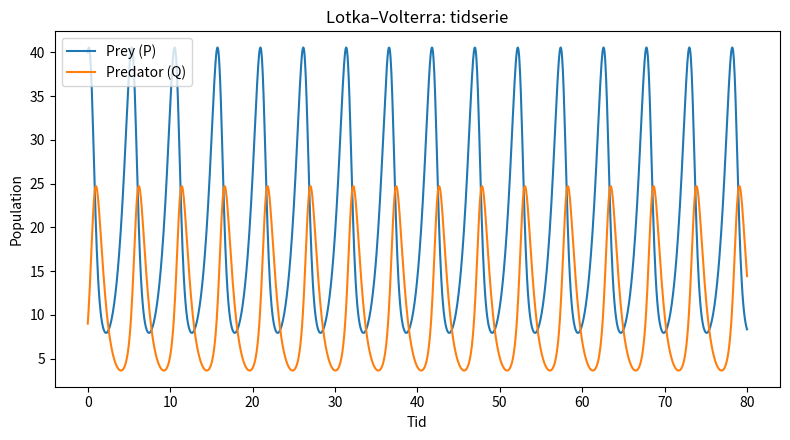
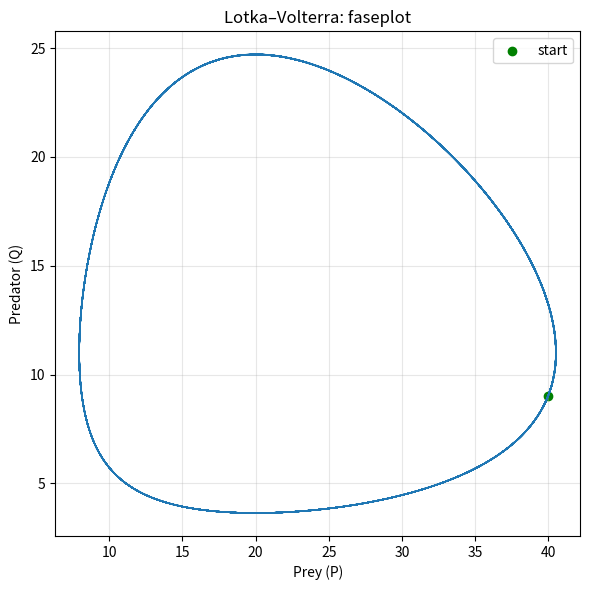
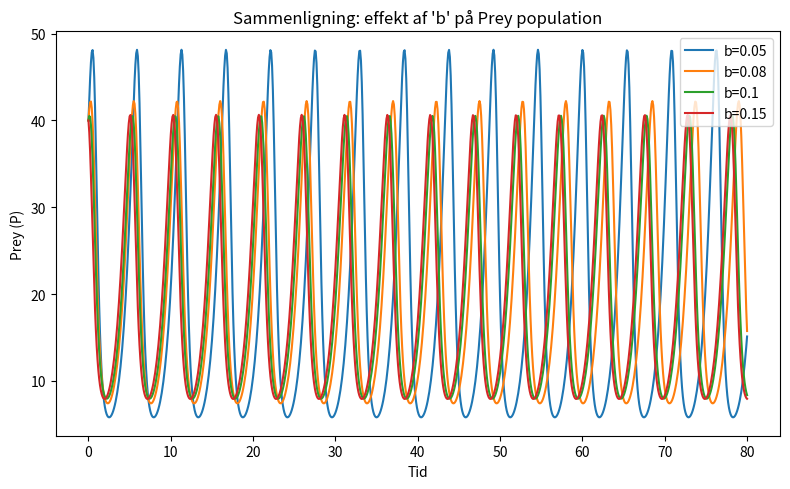

The script that saved these images, in order:
"""
lotka_volterra.py

En simpel Lotka–Volterra (predator-prey) model til undervisning.

Model (klassisk form):
    dP/dt = a*P - b*P*Q
    dQ/dt = -c*Q + d*P*Q

Hvor:
    P = prey (byttedyr)
    Q = predator (rovdyr)
    a = prey fødselsrate
    b = prædation (kontakt rate)
    c = predator død (dødsrate)
    d = predator reproduktionsrate pr. spist prey

Dette script indeholder:
- RK4 integrator
- funktioner til simulering, plotting og gemning af data
- vejledende parametre og eksempler
"""

import csv
from dataclasses import dataclass
from typing import Tuple, List
import numpy as np
import matplotlib.pyplot as plt


# -------------------------
# Model-parametre container
# -------------------------
@dataclass
class LVParams:
    a: float  # prey fødselsrate
    b: float  # prædation (kontakt)
    c: float  # predator død
    d: float  # predator reproduktion per spist prey


# -------------------------
# Højreside (RHS) af ODE
# -------------------------
def lv_rhs(state: np.ndarray, params: LVParams) -> np.ndarray:
    """
    state: array([P, Q])
    returnerer dstate/dt: array([dP/dt, dQ/dt])
    """
    P, Q = state
    dP = params.a * P - params.b * P * Q
    dQ = -params.c * Q + params.d * P * Q
    return np.array([dP, dQ], dtype=float)


# -------------------------
# RK4 integrator (fix tidsteg)
# -------------------------
def rk4_integrate(rhs, state0: np.ndarray, t0: float, t1: float, dt: float, params) -> Tuple[np.ndarray, np.ndarray]:
    """
    Integrer ODE-systemet med RK4 fra t0 til t1 med step dt.
    Returnerer (t_array, states_array) hvor states_array.shape == (Nsteps, 2)
    """
    steps = int(np.ceil((t1 - t0) / dt))
    t = np.linspace(t0, t0 + steps * dt, steps + 1)
    states = np.zeros((steps + 1, state0.size), dtype=float)
    states[0] = state0.astype(float)

    s = state0.copy()
    for i in range(steps):
        k1 = rhs(s, params)
        k2 = rhs(s + 0.5 * dt * k1, params)
        k3 = rhs(s + 0.5 * dt * k2, params)
        k4 = rhs(s + dt * k3, params)
        s = s + (dt / 6.0) * (k1 + 2 * k2 + 2 * k3 + k4)
        # sørg for ikke-negative populationer (numerisk)
        s = np.maximum(s, 0.0)
        states[i + 1] = s

    return t, states


# -------------------------
# Hjælpefunktioner: simulér og plot
# -------------------------
def simulate_lv(params: LVParams,
                P0: float,
                Q0: float,
                t0: float = 0.0,
                t1: float = 50.0,
                dt: float = 0.01) -> Tuple[np.ndarray, np.ndarray]:
    """Kør en simulation og returnér t og states"""
    state0 = np.array([P0, Q0], dtype=float)
    t, states = rk4_integrate(lv_rhs, state0, t0, t1, dt, params)
    return t, states


def plot_time_series(t: np.ndarray, states: np.ndarray, title: str = "Lotka–Volterra"):
    prey = states[:, 0]
    pred = states[:, 1]
    plt.figure(figsize=(8, 4.5))
    plt.plot(t, prey, label="Prey (P)")
    plt.plot(t, pred, label="Predator (Q)")
    plt.xlabel("Tid")
    plt.ylabel("Population")
    plt.title(title)
    plt.legend()
    plt.tight_layout()
    plt.show()


def plot_phase(states: np.ndarray, title: str = "Faseplot (P vs Q)"):
    prey = states[:, 0]
    pred = states[:, 1]
    plt.figure(figsize=(6, 6))
    plt.plot(prey, pred, lw=1)
    plt.xlabel("Prey (P)")
    plt.ylabel("Predator (Q)")
    plt.title(title)
    # markér startpunkt
    plt.scatter(prey[0], pred[0], color="green", label="start")
    plt.legend()
    plt.grid(alpha=0.3)
    plt.tight_layout()
    plt.show()


# -------------------------
# Gem data til CSV (valgfrit)
# -------------------------
def save_to_csv(filename: str, t: np.ndarray, states: np.ndarray):
    with open(filename, "w", newline="") as f:
        writer = csv.writer(f)
        writer.writerow(["t", "P", "Q"])
        for ti, s in zip(t, states):
            writer.writerow([ti, s[0], s[1]])
    print(f"Data gemt i {filename}")


# -------------------------
# Parameter-sweep (enkelt)
# -------------------------
def param_sweep(base_params: LVParams,
                vary_name: str,
                vary_values: List[float],
                P0: float,
                Q0: float,
                t1: float = 100.0,
                dt: float = 0.05):
    """
    Kør simulationer hvor én parameter varieres.
    Viser tidserier i samme plot for sammenligning.
    """
    plt.figure(figsize=(8, 5))
    for val in vary_values:
        p = LVParams(base_params.a, base_params.b, base_params.c, base_params.d)
        setattr(p, vary_name, val)
        t, states = simulate_lv(p, P0, Q0, t1=t1, dt=dt)
        prey = states[:, 0]
        plt.plot(t, prey, label=f"{vary_name}={val:.3g}")
    plt.xlabel("Tid")
    plt.ylabel("Prey (P)")
    plt.legend()
    plt.title(f"Sammenligning: effekt af '{vary_name}' på Prey population")
    plt.tight_layout()
    plt.show()


# -------------------------
# Eksempel & brug (kan ændres af elever)
# -------------------------
if __name__ == "__main__":
    # Baseline parametre (pædagogisk valgt)
    params = LVParams(a=1.1, b=0.1, c=1.5, d=0.075)

    # Startpopulationer
    P0 = 40.0
    Q0 = 9.0

    # Simuler og plot
    t, states = simulate_lv(params, P0, Q0, t1=80.0, dt=0.05)
    plot_time_series(t, states, title="Lotka–Volterra: tidserie")
    plot_phase(states, title="Lotka–Volterra: faseplot")

    save_to_csv("lv_baseline.csv", t, states)

    # Eksempel på parameter-sweep (kun Prey vist)
    param_sweep(params, "b", [0.05, 0.08, 0.1, 0.15], P0, Q0, t1=80.0, dt=0.1)
